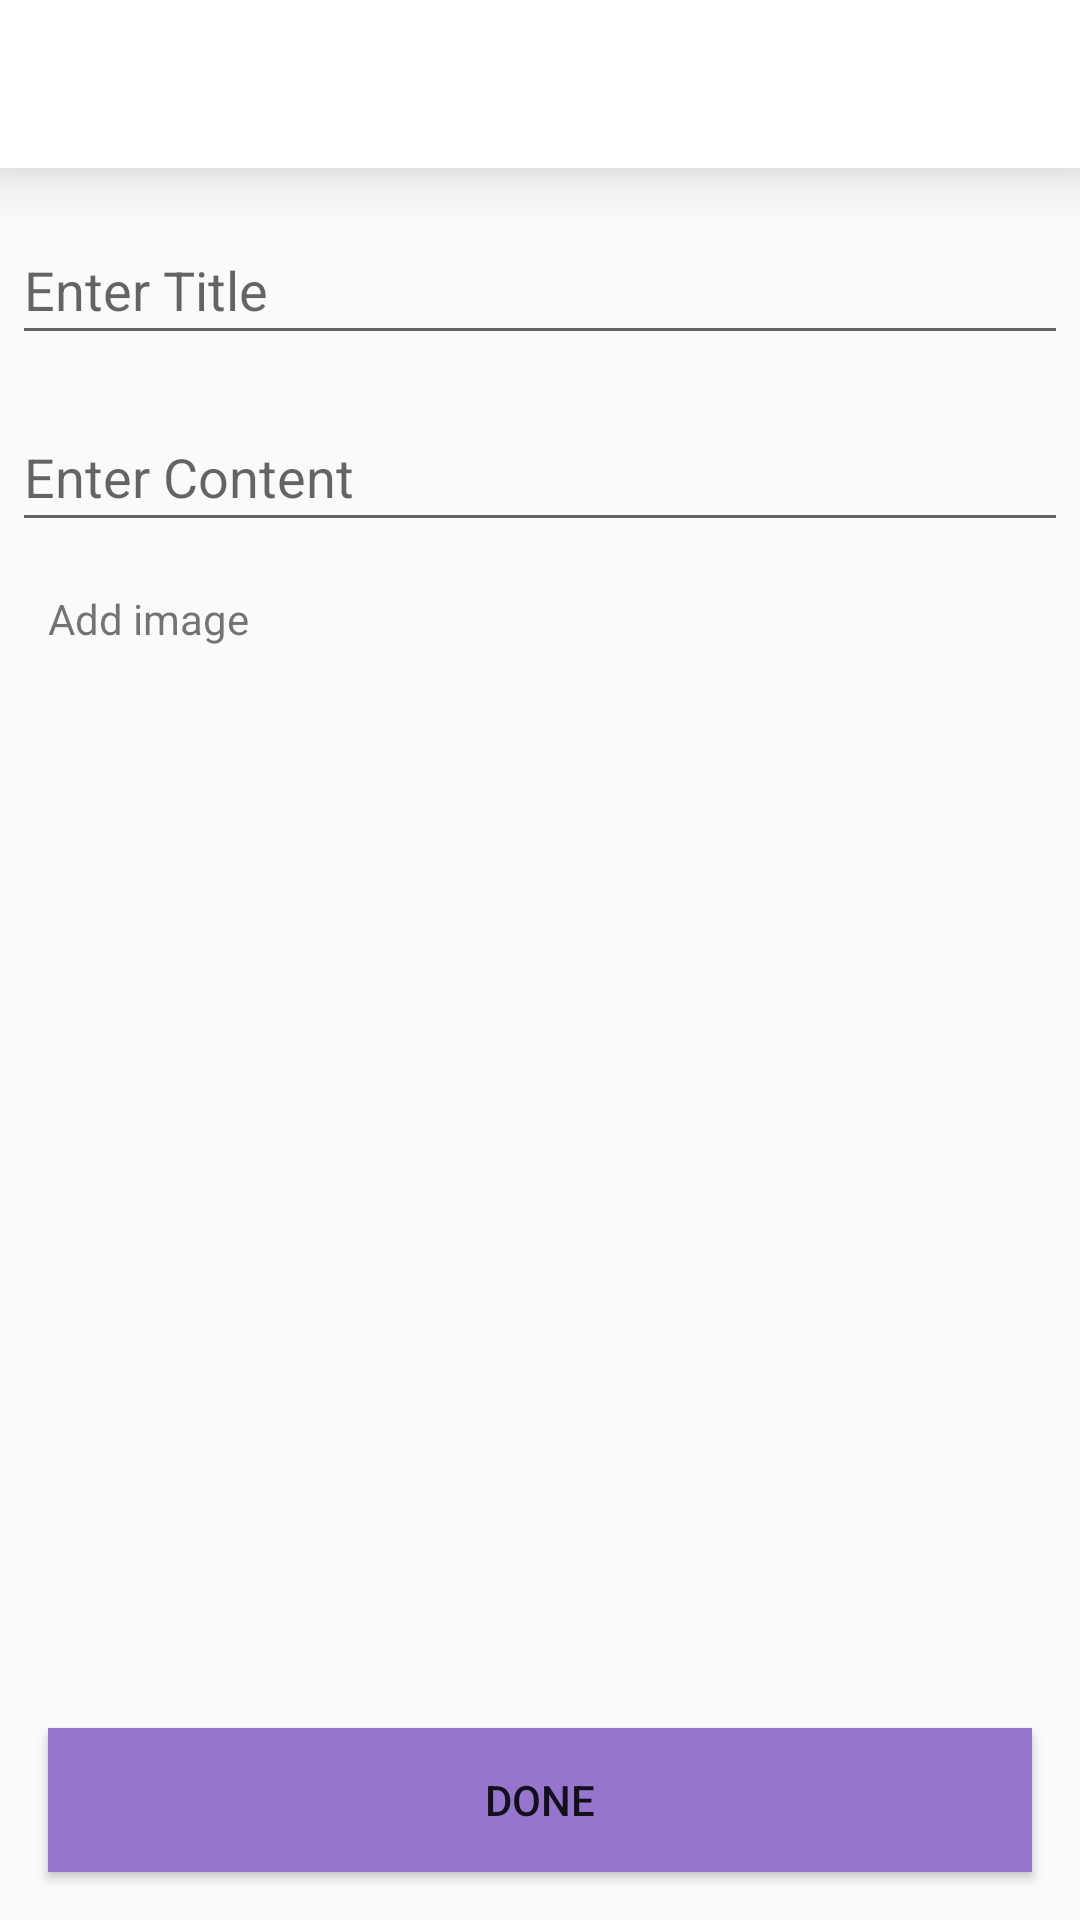

Produce the Android XML layout that renders to this screen, including the resource entries it uses.
<!-- AndroidManifest.xml: activity theme AppTheme.NoActionBar -->
<!-- res/layout/activity_create_task.xml -->
<?xml version="1.0" encoding="utf-8"?>
<androidx.constraintlayout.widget.ConstraintLayout xmlns:android="http://schemas.android.com/apk/res/android"
    xmlns:app="http://schemas.android.com/apk/res-auto"
    android:layout_width="match_parent"
    android:layout_height="match_parent">

    <include
        android:id="@+id/toolbar"
        layout="@layout/toolbar"
        app:layout_constraintEnd_toEndOf="parent"
        app:layout_constraintStart_toStartOf="parent"
        app:layout_constraintTop_toTopOf="parent" />

    <com.google.android.material.textfield.TextInputLayout
        android:id="@+id/til_todo_title"
        android:layout_width="match_parent"
        android:layout_height="wrap_content"
        android:layout_marginStart="4dp"
        android:layout_marginTop="10dp"
        android:layout_marginEnd="4dp"
        app:layout_constraintEnd_toEndOf="parent"
        app:layout_constraintStart_toStartOf="parent"
        app:layout_constraintTop_toBottomOf="@+id/toolbar">

        <EditText
            android:id="@+id/et_todo_title"
            android:layout_width="match_parent"
            android:layout_height="wrap_content"
            android:autofillHints="true"
            android:gravity="start"
            android:hint="@string/enter_title"
            android:inputType="textShortMessage|textCapSentences"
            android:textColorLink="@color/colorAccentDark" />

    </com.google.android.material.textfield.TextInputLayout>

    <com.google.android.material.textfield.TextInputLayout
        android:id="@+id/til_todo_content"
        android:layout_width="0dp"
        android:layout_height="wrap_content"
        android:layout_marginStart="4dp"
        android:layout_marginLeft="4dp"
        android:layout_marginTop="10dp"
        android:layout_marginEnd="4dp"
        android:layout_marginRight="4dp"
        app:layout_constraintEnd_toEndOf="parent"
        app:layout_constraintStart_toStartOf="parent"
        app:layout_constraintTop_toBottomOf="@+id/til_todo_title">

        <EditText
            android:id="@+id/et_todo_content"
            android:layout_width="match_parent"
            android:layout_height="wrap_content"
            android:autofillHints="true"
            android:gravity="top"
            android:hint="@string/enter_content"
            android:inputType="textShortMessage|textLongMessage|textMultiLine|textCapSentences"
            android:textColorLink="@color/colorAccentDark" />

    </com.google.android.material.textfield.TextInputLayout>

    <TextView
        android:id="@+id/add"
        android:layout_width="match_parent"
        android:layout_height="wrap_content"
        android:layout_margin="@dimen/activity_horizontal_margin"
        android:text="@string/add_image"
        app:layout_constraintEnd_toEndOf="parent"
        app:layout_constraintStart_toStartOf="parent"
        app:layout_constraintTop_toBottomOf="@+id/til_todo_content" />

    <ImageView
        android:id="@+id/image"
        android:layout_width="match_parent"
        android:layout_height="@dimen/dimen_200"
        android:layout_margin="@dimen/activity_horizontal_margin"
        android:contentDescription="@string/todo"
        android:text="@string/add_image"
        app:layout_constraintEnd_toEndOf="parent"
        app:layout_constraintStart_toStartOf="parent"
        app:layout_constraintTop_toBottomOf="@+id/add" />

    <Button
        android:id="@+id/done"
        android:layout_width="match_parent"
        android:layout_height="wrap_content"
        android:layout_gravity="bottom|end"
        android:layout_margin="@dimen/activity_horizontal_margin"
        android:background="@color/colorAccent"
        android:text="@string/done"
        app:layout_constraintBottom_toBottomOf="parent"
        app:layout_constraintEnd_toEndOf="parent"
        app:layout_constraintStart_toStartOf="parent" />

</androidx.constraintlayout.widget.ConstraintLayout>
<!-- res/layout/toolbar.xml (included above) -->
<com.google.android.material.appbar.MaterialToolbar xmlns:android="http://schemas.android.com/apk/res/android"
    xmlns:app="http://schemas.android.com/apk/res-auto"
    xmlns:tools="http://schemas.android.com/tools"
    android:id="@+id/toolbar"
    android:layout_width="match_parent"
    android:layout_height="?attr/actionBarSize"
    android:background="@color/white"
    android:elevation="12dp"
    tools:ignore="Overdraw">

</com.google.android.material.appbar.MaterialToolbar>
<!-- resources referenced by this layout -->
<resources>
  <color name="colorAccent">#9575cd</color>
  <color name="colorAccentDark">#65499c</color>
  <color name="white">#FFFFFFFF</color>
  <dimen name="activity_horizontal_margin">16dp</dimen>
  <dimen name="dimen_200">200dp</dimen>
  <string name="add_image">Add image</string>
  <string name="done">Done</string>
  <string name="enter_content">Enter Content</string>
  <string name="enter_title">Enter Title</string>
  <string name="todo">todo</string>
  <style name="AppTheme.NoActionBar">
          <item name="windowActionBar">false</item>
          <item name="windowNoTitle">true</item>
      </style>
</resources>
